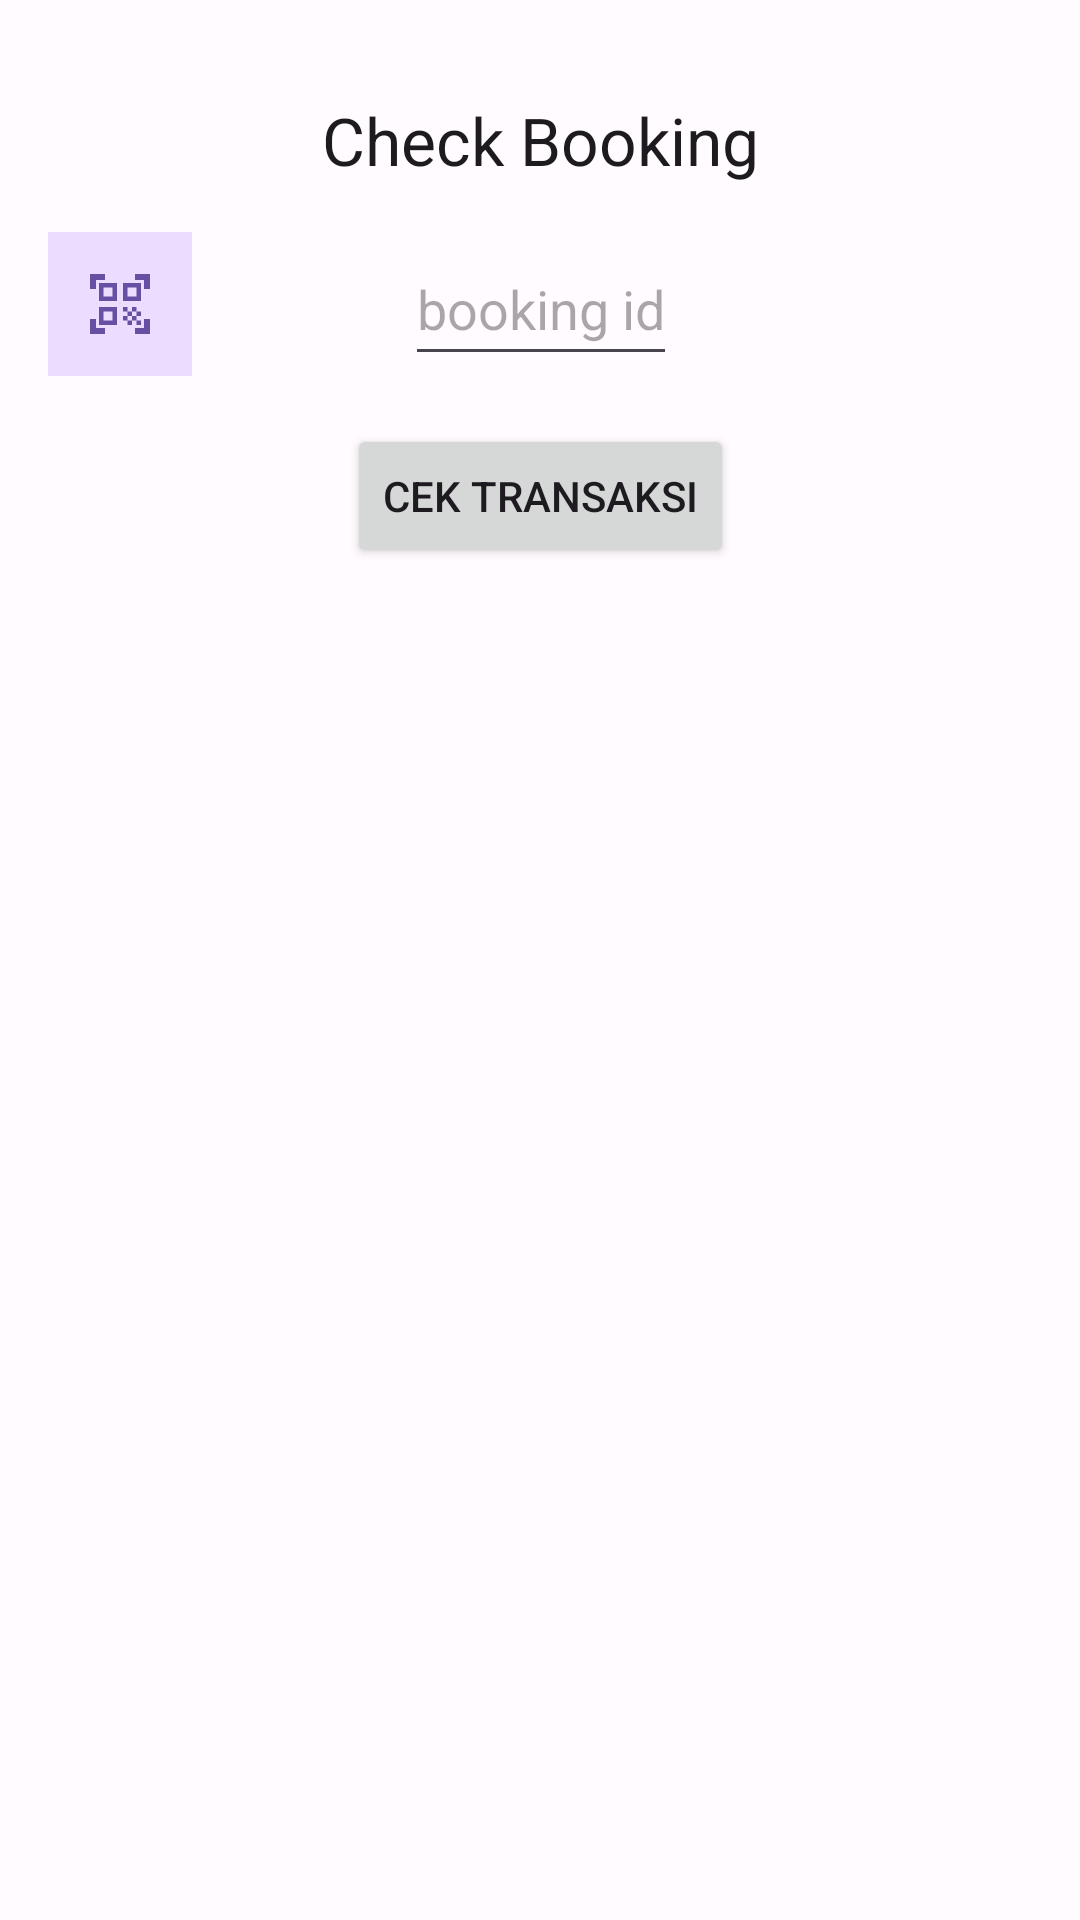

Write the Android layout XML for this screen, with the resource values it uses.
<!-- AndroidManifest.xml: application theme Theme.BookingFutsal -->
<!-- res/layout/activity_check.xml -->
<?xml version="1.0" encoding="utf-8"?>
<androidx.constraintlayout.widget.ConstraintLayout xmlns:android="http://schemas.android.com/apk/res/android"
    xmlns:app="http://schemas.android.com/apk/res-auto"
    xmlns:tools="http://schemas.android.com/tools"
    android:layout_width="match_parent"
    android:layout_height="match_parent"
    tools:context=".module.admin.check.CheckActivity">

    <TextView
        android:id="@+id/textView11"
        style="@style/TextAppearance.Material3.TitleLarge"
        android:layout_width="wrap_content"
        android:layout_height="wrap_content"
        android:layout_marginStart="16dp"
        android:layout_marginTop="32dp"
        android:layout_marginEnd="16dp"
        android:text="Check Booking"
        app:layout_constraintEnd_toEndOf="parent"
        app:layout_constraintStart_toStartOf="parent"
        app:layout_constraintTop_toTopOf="parent" />

    <EditText
        android:id="@+id/edt_check"
        style="@style/ThemeOverlay.Material3.TextInputEditText.OutlinedBox"
        android:layout_width="wrap_content"
        android:layout_height="wrap_content"
        android:layout_marginTop="16dp"
        android:autofillHints="121221212121"
        android:hint="booking id"
        android:inputType="text"
        android:minWidth="48dp"
        android:minHeight="48dp"
        app:layout_constraintEnd_toEndOf="@+id/textView11"
        app:layout_constraintStart_toStartOf="@+id/textView11"
        app:layout_constraintTop_toBottomOf="@+id/textView11" />

    <Button
        android:id="@+id/btn_check"
        android:layout_width="wrap_content"
        android:layout_height="wrap_content"
        android:layout_marginStart="16dp"
        android:layout_marginTop="16dp"
        android:layout_marginEnd="16dp"
        android:text="Cek Transaksi"
        app:layout_constraintEnd_toEndOf="parent"
        app:layout_constraintStart_toStartOf="parent"
        app:layout_constraintTop_toBottomOf="@+id/edt_check" />


    <androidx.constraintlayout.widget.ConstraintLayout
        android:id="@+id/hasil"
        android:layout_width="match_parent"
        android:layout_height="0dp"
        android:layout_marginTop="16dp"
        android:visibility="gone"
        app:layout_constraintBottom_toBottomOf="parent"
        app:layout_constraintEnd_toEndOf="parent"
        app:layout_constraintStart_toStartOf="parent"
        app:layout_constraintTop_toBottomOf="@id/btn_check">

        <ProgressBar
            android:id="@+id/progress_bar"
            style="?android:attr/progressBarStyle"
            android:layout_width="wrap_content"
            android:layout_height="wrap_content"
            android:elevation="2dp"
            android:visibility="gone"
            app:layout_constraintBottom_toBottomOf="parent"
            app:layout_constraintEnd_toEndOf="parent"
            app:layout_constraintStart_toStartOf="parent"
            app:layout_constraintTop_toTopOf="parent"
            tools:visibility="visible" />

        <TextView
            android:id="@+id/textView16"
            style="@style/TextAppearance.Material3.TitleMedium"
            android:layout_width="wrap_content"
            android:layout_height="wrap_content"
            android:layout_marginStart="16dp"
            android:layout_marginTop="16dp"
            android:layout_marginEnd="16dp"
            android:text="Transaksi DItemukan!"
            app:layout_constraintEnd_toEndOf="parent"
            app:layout_constraintStart_toStartOf="parent"
            app:layout_constraintTop_toTopOf="parent" />

        <TextView
            android:id="@+id/textView17"
            style="@style/TextAppearance.Material3.BodyMedium"
            android:layout_width="wrap_content"
            android:layout_height="wrap_content"
            android:layout_marginStart="16dp"
            android:layout_marginTop="32dp"
            android:text="Nama :"
            app:layout_constraintStart_toStartOf="parent"
            app:layout_constraintTop_toBottomOf="@+id/textView16" />

        <TextView
            android:id="@+id/tv_check_name_user"
            style="@style/TextAppearance.Material3.BodyMedium"
            android:layout_width="wrap_content"
            android:layout_height="wrap_content"
            android:layout_marginTop="32dp"
            app:layout_constraintStart_toEndOf="@+id/textView17"
            app:layout_constraintTop_toBottomOf="@+id/textView16" />

        <TextView
            android:id="@+id/textView19"
            style="@style/TextAppearance.Material3.BodyMedium"
            android:layout_width="wrap_content"
            android:layout_height="wrap_content"
            android:layout_marginStart="16dp"
            android:layout_marginTop="16dp"
            android:text="Nama Futsal :"
            app:layout_constraintStart_toStartOf="parent"
            app:layout_constraintTop_toBottomOf="@+id/textView17" />

        <TextView
            android:id="@+id/tv_check_name_futsal"
            style="@style/TextAppearance.Material3.BodyMedium"
            android:layout_width="wrap_content"
            android:layout_height="wrap_content"
            android:layout_marginTop="16dp"
            app:layout_constraintStart_toEndOf="@+id/textView19"
            app:layout_constraintTop_toBottomOf="@+id/tv_check_name_user" />

        <TextView
            android:id="@+id/textView22"
            style="@style/TextAppearance.Material3.BodyMedium"
            android:layout_width="wrap_content"
            android:layout_height="wrap_content"
            android:layout_marginStart="16dp"
            android:layout_marginTop="16dp"
            android:text="Lapangan :"
            app:layout_constraintStart_toStartOf="parent"
            app:layout_constraintTop_toBottomOf="@+id/textView19" />

        <TextView
            android:id="@+id/tv_check_name_lapangan"
            style="@style/TextAppearance.Material3.BodyMedium"
            android:layout_width="wrap_content"
            android:layout_height="wrap_content"
            android:layout_marginTop="16dp"
            app:layout_constraintStart_toEndOf="@+id/textView22"
            app:layout_constraintTop_toBottomOf="@+id/textView19" />

        <TextView
            android:id="@+id/textView24"
            style="@style/TextAppearance.Material3.BodyMedium"
            android:layout_width="wrap_content"
            android:layout_height="wrap_content"
            android:layout_marginStart="16dp"
            android:layout_marginTop="16dp"
            android:text="Tanggal :"
            app:layout_constraintStart_toStartOf="parent"
            app:layout_constraintTop_toBottomOf="@+id/textView22" />

        <TextView
            android:id="@+id/tv_check_tanggal"
            style="@style/TextAppearance.Material3.BodyMedium"
            android:layout_width="wrap_content"
            android:layout_height="wrap_content"
            android:layout_marginTop="16dp"
            app:layout_constraintStart_toEndOf="@+id/textView24"
            app:layout_constraintTop_toBottomOf="@+id/textView22" />

        <TextView
            android:id="@+id/textView26"
            style="@style/TextAppearance.Material3.BodyMedium"
            android:layout_width="wrap_content"
            android:layout_height="wrap_content"
            android:layout_marginStart="16dp"
            android:layout_marginTop="16dp"
            android:layout_marginBottom="16dp"
            android:text="Status :"
            app:layout_constraintBottom_toBottomOf="parent"
            app:layout_constraintStart_toStartOf="parent"
            app:layout_constraintTop_toBottomOf="@+id/textView15"
            app:layout_constraintVertical_bias="0.0" />

        <TextView
            android:id="@+id/tv_check_status"
            style="@style/TextAppearance.Material3.BodyMedium"
            android:layout_width="wrap_content"
            android:layout_height="wrap_content"
            android:layout_marginTop="16dp"
            app:layout_constraintStart_toEndOf="@+id/textView26"
            app:layout_constraintTop_toBottomOf="@+id/tv_check_jam" />

        <TextView
            android:id="@+id/textView15"
            style="@style/TextAppearance.Material3.BodyMedium"
            android:layout_width="wrap_content"
            android:layout_height="wrap_content"
            android:layout_marginStart="16dp"
            android:layout_marginTop="16dp"
            android:text="Jam :"
            app:layout_constraintStart_toStartOf="parent"
            app:layout_constraintTop_toBottomOf="@+id/textView24" />

        <TextView
            android:id="@+id/tv_check_jam"
            style="@style/TextAppearance.Material3.BodyMedium"
            android:layout_width="wrap_content"
            android:layout_height="wrap_content"
            android:layout_marginTop="16dp"
            app:layout_constraintStart_toEndOf="@+id/textView15"
            app:layout_constraintTop_toBottomOf="@+id/textView24" />

    </androidx.constraintlayout.widget.ConstraintLayout>

    <TextView
        android:id="@+id/tv_data"
        android:layout_width="wrap_content"
        android:layout_height="wrap_content"
        style="@style/TextAppearance.Material3.TitleMedium"
        android:layout_marginStart="16dp"
        android:layout_marginTop="32dp"
        android:layout_marginEnd="16dp"
        android:text="Transaksi Tidak Ditemukan!"
        android:visibility="gone"
        app:layout_constraintEnd_toEndOf="parent"
        app:layout_constraintStart_toStartOf="parent"
        app:layout_constraintTop_toBottomOf="@+id/btn_check" />

    <ImageButton
        android:id="@+id/btn_scan"
        android:layout_width="wrap_content"
        android:layout_height="wrap_content"
        android:layout_marginStart="16dp"
        android:layout_marginTop="16dp"
        android:background="@color/md_theme_light_primaryContainer"
        android:minWidth="48dp"
        android:minHeight="48dp"
        app:layout_constraintStart_toStartOf="parent"
        app:layout_constraintTop_toBottomOf="@+id/textView11"
        app:srcCompat="@drawable/ic_baseline_qr_code_scanner_24" />

</androidx.constraintlayout.widget.ConstraintLayout>
<!-- resources referenced by this layout -->
<resources>
  <color name="md_theme_light_primaryContainer">#EADDFF</color>
  <!-- drawable ic_baseline_qr_code_scanner_24 (drawable) -->
  <vector android:height="24dp" android:tint="#6750A4"
      android:viewportHeight="24" android:viewportWidth="24"
      android:width="24dp" xmlns:android="http://schemas.android.com/apk/res/android">
      <path android:fillColor="@android:color/white" android:pathData="M9.5,6.5v3h-3v-3H9.5M11,5H5v6h6V5L11,5zM9.5,14.5v3h-3v-3H9.5M11,13H5v6h6V13L11,13zM17.5,6.5v3h-3v-3H17.5M19,5h-6v6h6V5L19,5zM13,13h1.5v1.5H13V13zM14.5,14.5H16V16h-1.5V14.5zM16,13h1.5v1.5H16V13zM13,16h1.5v1.5H13V16zM14.5,17.5H16V19h-1.5V17.5zM16,16h1.5v1.5H16V16zM17.5,14.5H19V16h-1.5V14.5zM17.5,17.5H19V19h-1.5V17.5zM22,7h-2V4h-3V2h5V7zM22,22v-5h-2v3h-3v2H22zM2,22h5v-2H4v-3H2V22zM2,2v5h2V4h3V2H2z"/>
  </vector>
  <color name="md_theme_light_primary">#6750A4</color>
  <color name="md_theme_light_onPrimary">#FFFFFF</color>
  <color name="md_theme_light_onPrimaryContainer">#21005D</color>
  <color name="md_theme_light_secondary">#625B71</color>
  <color name="md_theme_light_onSecondary">#FFFFFF</color>
  <color name="md_theme_light_secondaryContainer">#E8DEF8</color>
  <color name="md_theme_light_onSecondaryContainer">#1D192B</color>
  <color name="md_theme_light_tertiary">#7D5260</color>
  <color name="md_theme_light_onTertiary">#FFFFFF</color>
  <color name="md_theme_light_tertiaryContainer">#FFD8E4</color>
  <color name="md_theme_light_onTertiaryContainer">#31111D</color>
  <color name="md_theme_light_error">#B3261E</color>
  <color name="md_theme_light_onError">#FFFFFF</color>
  <color name="md_theme_light_errorContainer">#F9DEDC</color>
  <color name="md_theme_light_onErrorContainer">#410E0B</color>
  <color name="md_theme_light_outline">#79747E</color>
  <color name="md_theme_light_background">#FFFBFE</color>
  <color name="md_theme_light_onBackground">#1C1B1F</color>
  <color name="md_theme_light_surface">#FFFBFE</color>
  <color name="md_theme_light_onSurface">#1C1B1F</color>
  <color name="md_theme_light_surfaceVariant">#E7E0EC</color>
  <color name="md_theme_light_onSurfaceVariant">#49454F</color>
  <color name="md_theme_light_inverseSurface">#313033</color>
  <color name="md_theme_light_inverseOnSurface">#F4EFF4</color>
  <color name="md_theme_light_inversePrimary">#D0BCFF</color>
</resources>
